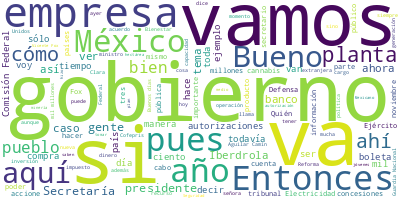

The table this chart was drawn from, first rows:
Participante, Texto, Sentimiento, Palabras, Dia, Mes, Anio
PRESIDENTE ANDRES MANUEL LOPEZ OBRADOR, Buenos días. Ánimo, ánimo., 0.0, 4, 12, 04, 2023
PRESIDENTE ANDRES MANUEL LOPEZ OBRADOR, Bueno, pues hoy es miércoles, es un espe…, 0.0, 79, 12, 04, 2023
PREGUNTA, Sí., 0.0, 1, 12, 04, 2023
PRESIDENTE ANDRES MANUEL LOPEZ OBRADOR, Ah, bueno. Vamos a decir cómo se llama, …, 0.0, 34, 12, 04, 2023
PRESIDENTE ANDRES MANUEL LOPEZ OBRADOR, Muy bien, pues vamos con Elizabeth para …, 0.0, 15, 12, 04, 2023
ANA ELIZABETH GARCIA VILCHIS, Con su permiso, señor presidente. Buenos…, 0.0, 12, 12, 04, 2023
ANA ELIZABETH GARCIA VILCHIS, Hoy es 12 de abril, esta es la sección ‘…, 0.0, 42, 12, 04, 2023
ANA ELIZABETH GARCIA VILCHIS, El presidente Andrés Manuel López Obrado…, 0.0, 102, 12, 04, 2023
ANA ELIZABETH GARCIA VILCHIS, Pero Vicente Fox, fiel a su estilo pende…, 0.0, 46, 12, 04, 2023
ANA ELIZABETH GARCIA VILCHIS, Sin embargo, Fox no dice la verdad. Ante…, 0.0, 61, 12, 04, 2023
ANA ELIZABETH GARCIA VILCHIS, También, tal y como consta en un comunic…, 0.0, 72, 12, 04, 2023
ANA ELIZABETH GARCIA VILCHIS, En documentos públicos, además, porque e…, 0.0, 49, 12, 04, 2023
ANA ELIZABETH GARCIA VILCHIS, En el directorio de Kairon Life Science …, 0.0, 39, 12, 04, 2023
ANA ELIZABETH GARCIA VILCHIS, Y, bueno, no se diga de otros negocios q…, 0.0, 97, 12, 04, 2023
ANA ELIZABETH GARCIA VILCHIS, Y aquí en entrevista, ya por último, par…, 0.0, 39, 12, 04, 2023
ANA ELIZABETH GARCIA VILCHIS, Bueno, vamos con la siguiente. Ay, esta …, 0.0, 52, 12, 04, 2023
ANA ELIZABETH GARCIA VILCHIS, Desplegada en primera plana, la nota se …, 0.0, 50, 12, 04, 2023
ANA ELIZABETH GARCIA VILCHIS, Según Reforma, Signos Vitales, el Banco …, 0.0, 198, 12, 04, 2023
ANA ELIZABETH GARCIA VILCHIS, Hasta aquí esta nota. Pero ahora les vam…, 0.0, 38, 12, 04, 2023
PREGUNTA, En medios de comunicación y redes social…, 0.0, 34, 12, 04, 2023
GERMAN MARTINEZ CAZARES, Que este gusto por comprar Iberdrola, qu…, 0.0, 25, 12, 04, 2023
PREGUNTA, Uno, falso que la compra a Iberdrola aum…, 0.0, 60, 12, 04, 2023
HECTOR AGUILAR CAMIN, Algunas plantas viejas que Iberdrola ya …, 0.0, 20, 12, 04, 2023
PREGUNTA, Dos, falso que fue una compra cara de fi…, 0.0, 12, 12, 04, 2023
PRESIDENTE ANDRES MANUEL LOPEZ OBRADOR, Trece plantas, tienen un promedio de vid…, 0.0, 25, 12, 04, 2023
PREGUNTA, El Gobierno de México informó que las 13…, 0.0, 75, 12, 04, 2023
PREGUNTA, Apenas hace un año los medios de comunic…, 0.0, 50, 12, 04, 2023
EDUARDO RUIZ HEALY, El hecho es que no vamos a ver una inver…, 0.0, 33, 12, 04, 2023
PREGUNTA, Tres. Falso que la compra a Iberdrola ah…, 0.0, 41, 12, 04, 2023
PREGUNTA, Iberdrola aseguró en el comunicado de pr…, 0.0, 37, 12, 04, 2023
PREGUNTA, Cuatro. Falso que la compra de Iberdrola…, 0.0, 42, 12, 04, 2023
CARLOS LORET DE MOLA, No es una nacionalización, pues porque e…, 0.0, 13, 12, 04, 2023
DIEGO FERNANDEZ DE CEVALLOS, Pero decir que la compra, que parte de l…, 0.0, 27, 12, 04, 2023
CHUMEL TORRES, No se nacionalizó ni madres, una empresa…, 0.0, 22, 12, 04, 2023
PREGUNTA, Cinco. Falso que la compra a Iberdrola n…, 0.0, 49, 12, 04, 2023
PRESIDENTE ANDRES MANUEL LOPEZ OBRADOR, Entonces, con la operación que llevamos …, 0.0, 59, 12, 04, 2023
PREGUNTA, Infodemia., 0.0, 1, 12, 04, 2023
ANA ELIZABETH GARCIA VILCHIS, Es cuanto, señor presidente. Que tengan …, 0.0, 9, 12, 04, 2023
BERTHA MARIA ALCALDE LUJAN, Qué tal. Muy buenos días. Con su permiso…, 0.0, 9, 12, 04, 2023
BERTHA MARIA ALCALDE LUJAN, Pues vamos a dar un poco más de informac…, 0.0, 29, 12, 04, 2023
BERTHA MARIA ALCALDE LUJAN, Bueno, ¿cuál era el modus operandi para …, 0.0, 19, 12, 04, 2023
BERTHA MARIA ALCALDE LUJAN, El 30 de octubre del 2018 se emiten line…, 0.0, 95, 12, 04, 2023
BERTHA MARIA ALCALDE LUJAN, Adelante. Aquí tenemos algunas, algunos …, 0.0, 121, 12, 04, 2023
BERTHA MARIA ALCALDE LUJAN, Y aquí un ejemplo más, que hace unos mom…, 0.0, 61, 12, 04, 2023
BERTHA MARIA ALCALDE LUJAN, Y aquí vamos a hablar del caso que ya se…, 0.0, 98, 12, 04, 2023
BERTHA MARIA ALCALDE LUJAN, Y, bueno, el propio expresidente, ya lo …, 0.0, 37, 12, 04, 2023
BERTHA MARIA ALCALDE LUJAN, Y aquí también un dato importante, lo po…, 0.0, 48, 12, 04, 2023
BERTHA MARIA ALCALDE LUJAN, ¿Cuáles son las acciones que se han real…, 0.0, 8, 12, 04, 2023
BERTHA MARIA ALCALDE LUJAN, Desde 2019, cuando se identificó que est…, 0.0, 118, 12, 04, 2023
BERTHA MARIA ALCALDE LUJAN, Y, bueno, pues las acciones a seguir es …, 0.0, 72, 12, 04, 2023
BERTHA MARIA ALCALDE LUJAN, Muchas gracias., 0.0, 2, 12, 04, 2023
PRESIDENTE ANDRES MANUEL LOPEZ OBRADOR, Bueno, vámonos con las primeras filas. Q…, 0.0, 19, 12, 04, 2023
PREGUNTA, Buenos días., 0.0, 2, 12, 04, 2023
PREGUNTA, Diego Elías Cedillo, del Sistema Informa…, 0.0, 10, 12, 04, 2023
PREGUNTA, Buenos días funcionarios aquí presentes,…, 0.0, 10, 12, 04, 2023
PREGUNTA, Señor presidente, me gustaría preguntarl…, 0.0, 56, 12, 04, 2023
PREGUNTA, Preguntarle su opinión al respecto, pres…, 0.0, 23, 12, 04, 2023
PRESIDENTE ANDRES MANUEL LOPEZ OBRADOR, Sí, lo comentamos en el Gabinete de Segu…, 0.0, 33, 12, 04, 2023
PRESIDENTE ANDRES MANUEL LOPEZ OBRADOR, No sabemos todavía el alcance, cuál es l…, 0.0, 79, 12, 04, 2023
PREGUNTA, ¿Permanece en el cargo, presidente?, 0.0, 5, 12, 04, 2023
... 218 more rows
